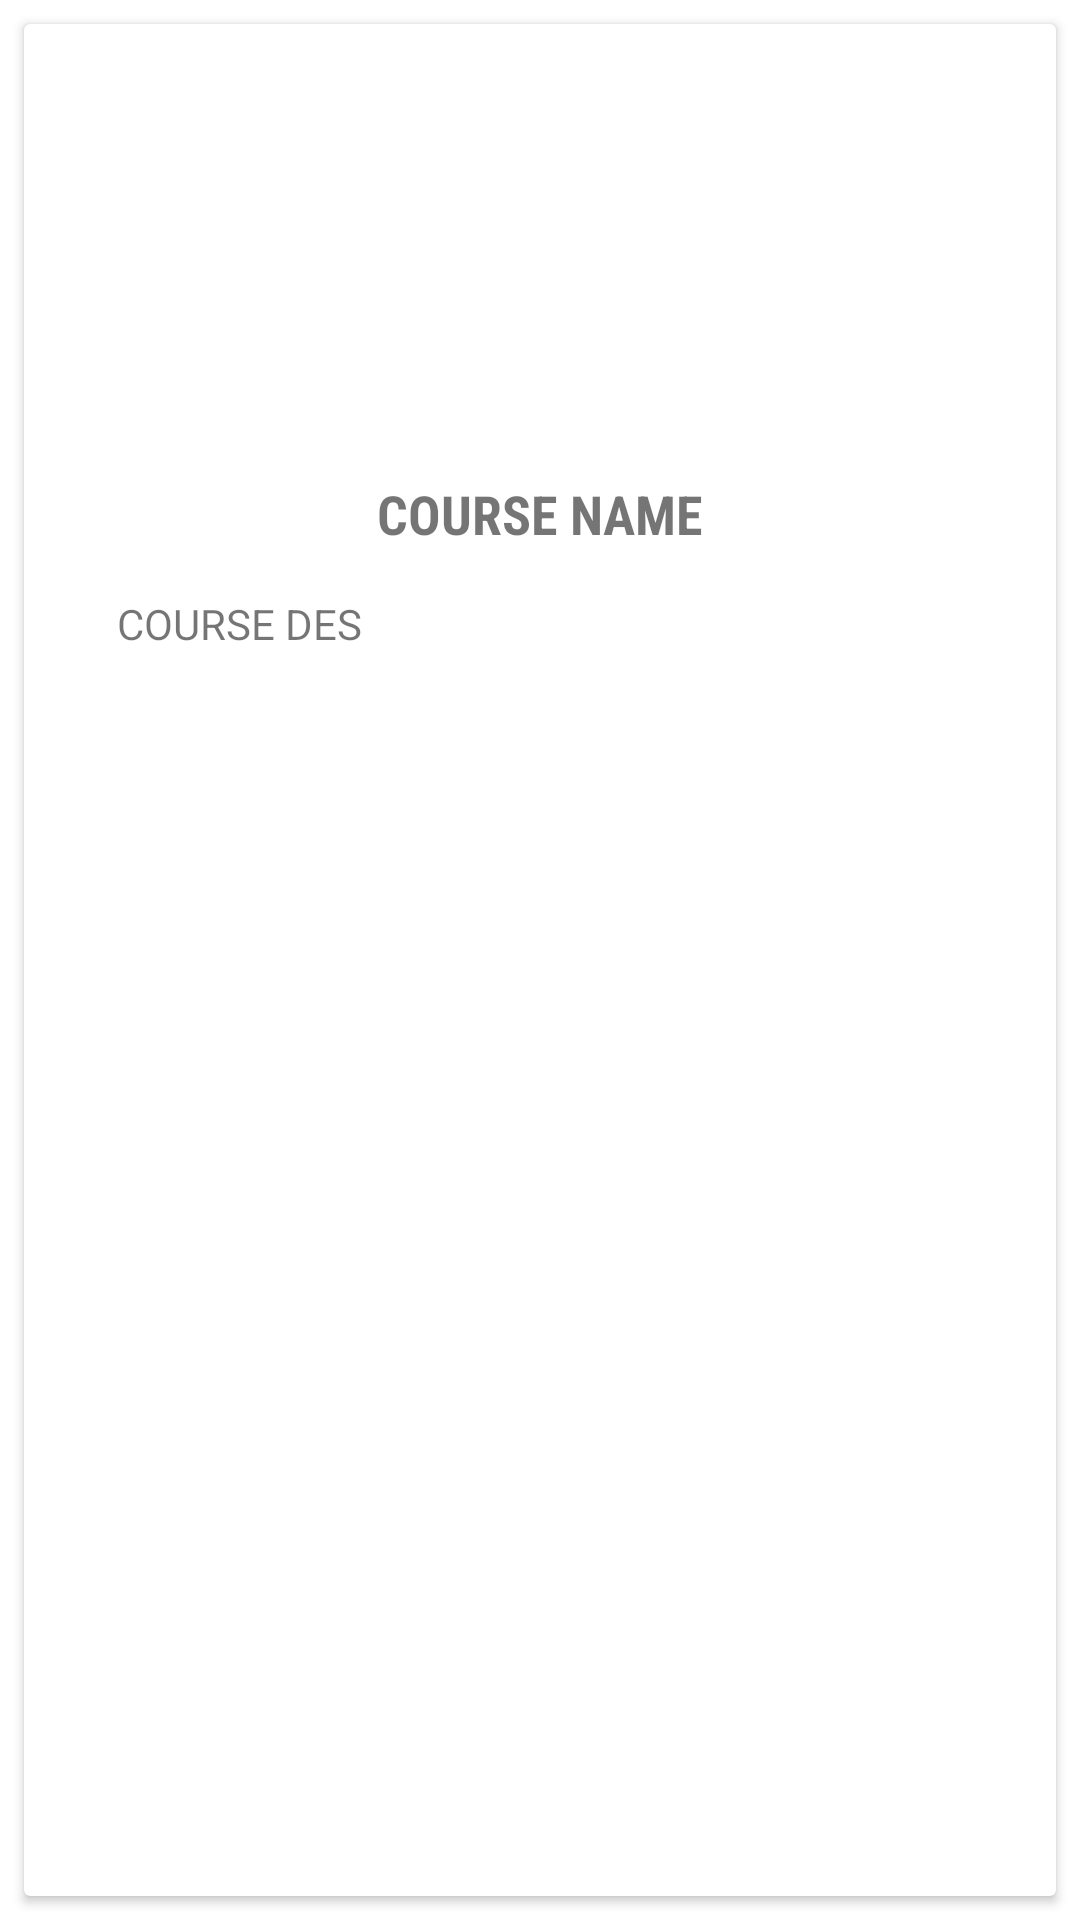

Write the Android layout XML for this screen, with the resource values it uses.
<!-- AndroidManifest.xml: application theme Theme.OnlineLectureScheduling -->
<!-- res/layout/course_adapter.xml -->
<?xml version="1.0" encoding="utf-8"?>
<RelativeLayout xmlns:android="http://schemas.android.com/apk/res/android"
    android:layout_width="match_parent"
    android:layout_height="wrap_content">

    <androidx.cardview.widget.CardView
        android:id="@+id/course_cd"
        android:layout_width="match_parent"
        android:layout_height="wrap_content"
        android:layout_margin="8dp">

        <RelativeLayout
            android:layout_width="match_parent"
            android:layout_height="wrap_content"
            android:padding="16dp">

            <ImageView
                android:id="@+id/course_img"
                android:layout_width="match_parent"
                android:layout_height="125dp" />

            <TextView
                android:id="@+id/courseName"
                android:layout_width="match_parent"
                android:layout_height="wrap_content"
                android:layout_below="@+id/course_img"
                android:layout_marginTop="10dp"
                android:fontFamily="sans-serif-condensed"
                android:gravity="center"
                android:text="COURSE NAME"
                android:textSize="18dp"
                android:textStyle="bold" />

            <TextView
                android:id="@+id/courseDes"
                android:layout_width="match_parent"
                android:layout_height="match_parent"
                android:layout_below="@+id/courseName"
                android:layout_margin="15dp"
                android:text="COURSE DES" />


        </RelativeLayout>
    </androidx.cardview.widget.CardView>
</RelativeLayout>
<!-- resources referenced by this layout -->
<resources>
  <style name="Theme.OnlineLectureScheduling" parent="Theme.MaterialComponents.DayNight.DarkActionBar">
          
  
  
          <item name="colorPrimary">@color/purple_500</item>
          <item name="colorPrimaryVariant">@color/purple_700</item>
          <item name="colorOnPrimary">@color/white</item>
          
          <item name="colorSecondary">@color/teal_200</item>
          <item name="colorSecondaryVariant">@color/teal_700</item>
          <item name="colorOnSecondary">@color/black</item>
          
          <item name="android:statusBarColor" tools:targetApi="l">?attr/colorPrimaryVariant</item>
          
      </style>
  <color name="purple_500">#1565c0</color>
  <color name="purple_700">#003c8f</color>
  <color name="white">#FFFFFFFF</color>
  <color name="teal_200">#1976d2</color>
  <color name="teal_700">#003c8f</color>
  <color name="black">#FF000000</color>
</resources>
